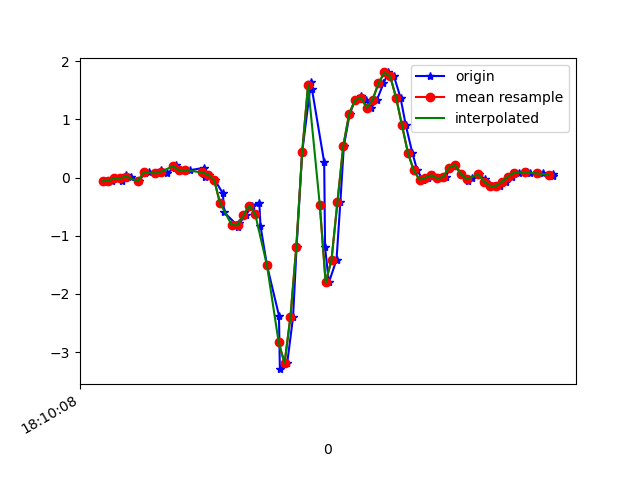

The table this chart was drawn from, first rows:
1617819008563, 514652182964560, -0.06406007, -0.17401874, -0.043885283
1617819008591, 514652201988720, -0.05184, 0.2072, -0.04389
1617819008615, 514652221037696, -0.01153, -0.1765, -0.001125
1617819008626, 514652240061840, -0.05917, 0.08499, -0.06588
1617819008639, 514652259110816, 0.03612, 0.2108, -0.002346
1617819008658, 514652278098768, 0.0178, -0.3084, 0.02087
1617819008683, 514652297119504, -0.06406, 0.0349, -0.04144
1617819008703, 514652316165040, 0.07155, -0.01764, 0.009871
1617819008719, 514652335185744, 0.1033, -0.119, -0.0109
1617819008757, 514652354231248, 0.07277, 0.1192, -0.04144
1617819008760, 514652373251984, 0.1302, -0.2375, 0.02087
1617819008779, 514652392236016, 0.07277, -0.0494, -0.03167
1617819008807, 514652411252752, 0.173, 0.09598, -0.04877
1617819008811, 514652430269488, 0.2206, -0.3377, -0.00479
1617819008838, 514652449311024, 0.1265, -0.2424, -0.07809
1617819008859, 514652468327760, 0.1253, -0.03108, -0.105
1617819008906, 514652487397872, 0.1705, -0.4758, -0.04022
1617819008908, 514652506416080, 0.008022, -0.3072, -0.08787
1617819008922, 514652525459120, 0.04956, -0.01886, -0.04389
1617819008942, 514652544477328, -0.03963, -0.2498, 0.09906
1617819008970, 514652563520368, -0.2718, -0.1557, 0.4143
1617819008974, 514652582534096, -0.5967, 0.1058, 0.7857
1617819009018, 514652601576912, -0.8142, 0.5163, 1.029
1617819009022, 514652620619728, -0.8557, 1.116, 1.225
1617819009025, 514652639637712, -0.7861, 1.891, 1.409
1617819009048, 514652658680592, -0.6468, 2.78, 1.593
1617819009069, 514652677698640, -0.4807, 3.739, 1.733
1617819009094, 514652696732752, -0.433, 4.615, 1.808
1617819009098, 514652715750480, -0.8276, 5.159, 1.753
1617819009120, 514652734792976, -1.506, 5.665, 1.869
1617819009161, 514652753810640, -2.372, 6.166, 2.09
1617819009164, 514652772853136, -3.292, 6.611, 2.175
1617819009189, 514652791869776, -3.19, 6.684, 2.266
1617819009209, 514652810887440, -2.395, 5.937, 2.181
1617819009221, 514652829929936, -1.193, 4.658, 1.806
1617819009240, 514652848947600, 0.4344, 3.591, 1.224
1617819009270, 514652867990032, 1.644, 2.728, 0.6158
1617819009273, 514652887005840, 1.53, 1.583, 0.1614
1617819009315, 514652906048272, 0.2634, 0.3147, -0.002346
1617819009318, 514652925065872, -1.197, -0.7409, -0.07076
1617819009331, 514652944108240, -1.803, -1.492, -0.2198
1617819009357, 514652963125904, -1.412, -2.048, -0.5204
1617819009370, 514652982168336, -0.4269, -2.4, -0.8771
1617819009382, 514653001183568, 0.5431, -2.743, -1.191
1617819009402, 514653020225872, 1.094, -3.241, -1.402
1617819009420, 514653039243408, 1.329, -3.712, -1.483
1617819009442, 514653058285776, 1.409, -4.092, -1.534
1617819009457, 514653077303376, 1.335, -4.427, -1.578
1617819009476, 514653096334992, 1.2, -4.754, -1.647
1617819009495, 514653115352272, 1.338, -4.82, -1.701
1617819009517, 514653134394320, 1.619, -4.537, -1.705
1617819009534, 514653153411664, 1.806, -4.157, -1.672
1617819009553, 514653172453840, 1.737, -3.712, -1.573
1617819009575, 514653191468880, 1.373, -3.248, -1.385
1617819009593, 514653210510928, 0.8987, -2.801, -1.163
1617819009615, 514653229528272, 0.4295, -2.422, -0.9871
1617819009632, 514653248570320, 0.1241, -1.992, -0.7891
1617819009651, 514653267587664, -0.03718, -1.419, -0.6267
1617819009668, 514653286604880, -0.001752, -0.8203, -0.5033
1617819009686, 514653305647184, 0.04101, -0.3829, -0.408
1617819009705, 514653324664400, -0.01397, -0.119, -0.3029
... 20 more rows
